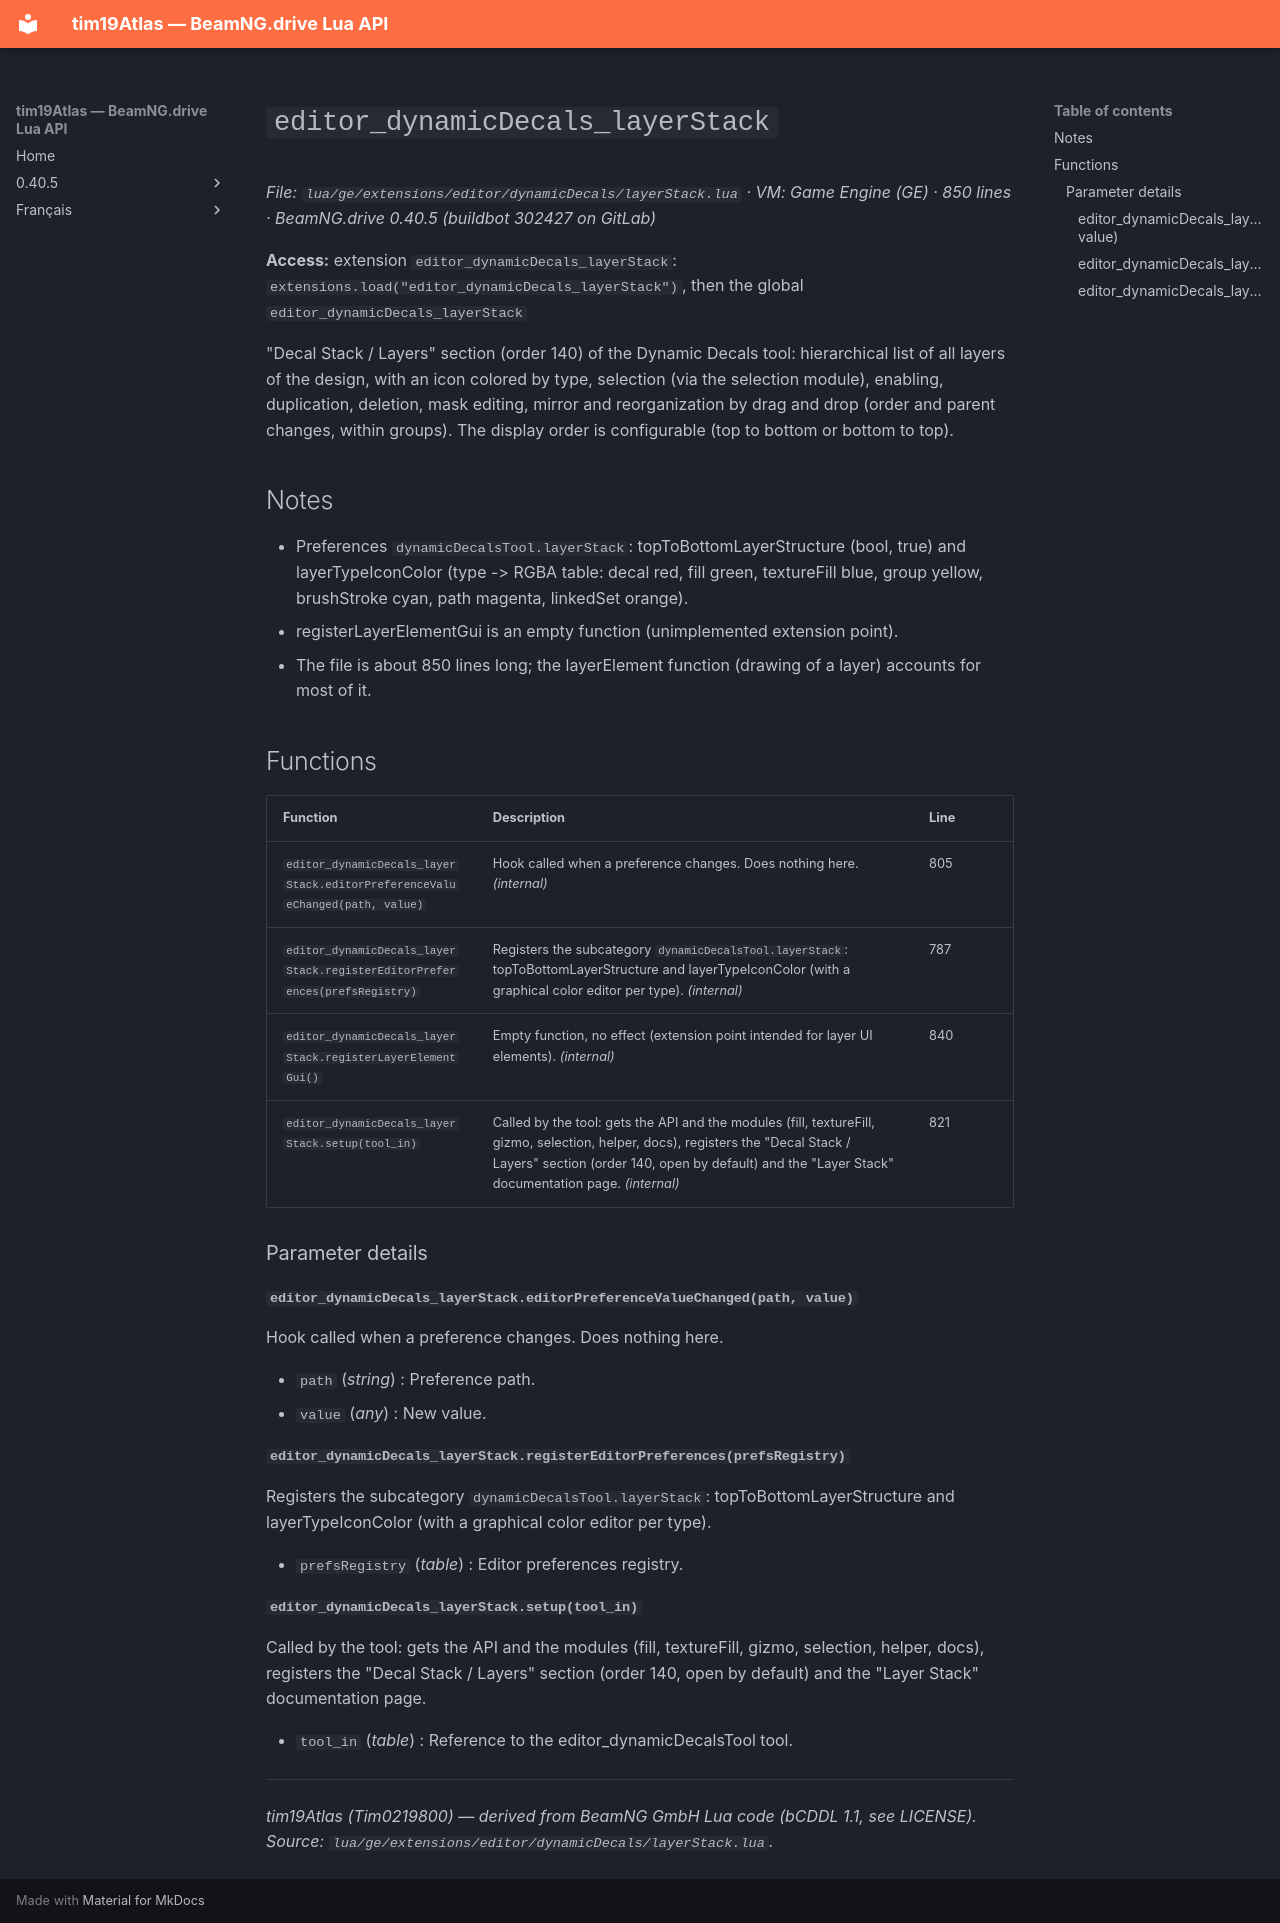

repository: Tim0219800/beamng-lua-atlas · page: 0.40.5/ge/extensions/editor/dynamicDecals/layerStack.html · generator: mkdocs

# `editor_dynamicDecals_layerStack`

*File: `lua/ge/extensions/editor/dynamicDecals/layerStack.lua` · VM: Game Engine (GE) · 850 lines · BeamNG.drive 0.40.5 (buildbot 302427 on GitLab)*

**Access:** extension `editor_dynamicDecals_layerStack`: `extensions.load("editor_dynamicDecals_layerStack")`, then the global `editor_dynamicDecals_layerStack`

"Decal Stack / Layers" section (order 140) of the Dynamic Decals tool: hierarchical list of all layers of the design, with an icon colored by type, selection (via the selection module), enabling, duplication, deletion, mask editing, mirror and reorganization by drag and drop (order and parent changes, within groups). The display order is configurable (top to bottom or bottom to top).

## Notes

- Preferences `dynamicDecalsTool.layerStack`: topToBottomLayerStructure (bool, true) and layerTypeIconColor (type -> RGBA table: decal red, fill green, textureFill blue, group yellow, brushStroke cyan, path magenta, linkedSet orange).
- registerLayerElementGui is an empty function (unimplemented extension point).
- The file is about 850 lines long; the layerElement function (drawing of a layer) accounts for most of it.

## Functions

| Function | Description | Line |
|---|---|---|
| `editor_dynamicDecals_layerStack.editorPreferenceValueChanged(path, value)` | Hook called when a preference changes. Does nothing here. *(internal)* | 805 |
| `editor_dynamicDecals_layerStack.registerEditorPreferences(prefsRegistry)` | Registers the subcategory `dynamicDecalsTool.layerStack`: topToBottomLayerStructure and layerTypeIconColor (with a graphical color editor per type). *(internal)* | 787 |
| `editor_dynamicDecals_layerStack.registerLayerElementGui()` | Empty function, no effect (extension point intended for layer UI elements). *(internal)* | 840 |
| `editor_dynamicDecals_layerStack.setup(tool_in)` | Called by the tool: gets the API and the modules (fill, textureFill, gizmo, selection, helper, docs), registers the "Decal Stack / Layers" section (order 140, open by default) and the "Layer Stack" documentation page. *(internal)* | 821 |

### Parameter details

#### `editor_dynamicDecals_layerStack.editorPreferenceValueChanged(path, value)`

Hook called when a preference changes. Does nothing here.

- `path` (*string*) : Preference path.
- `value` (*any*) : New value.

#### `editor_dynamicDecals_layerStack.registerEditorPreferences(prefsRegistry)`

Registers the subcategory `dynamicDecalsTool.layerStack`: topToBottomLayerStructure and layerTypeIconColor (with a graphical color editor per type).

- `prefsRegistry` (*table*) : Editor preferences registry.

#### `editor_dynamicDecals_layerStack.setup(tool_in)`

Called by the tool: gets the API and the modules (fill, textureFill, gizmo, selection, helper, docs), registers the "Decal Stack / Layers" section (order 140, open by default) and the "Layer Stack" documentation page.

- `tool_in` (*table*) : Reference to the editor_dynamicDecalsTool tool.

---
*tim19Atlas (Tim0219800) — derived from BeamNG GmbH Lua code (bCDDL 1.1, see LICENSE). Source: `lua/ge/extensions/editor/dynamicDecals/layerStack.lua`.*
